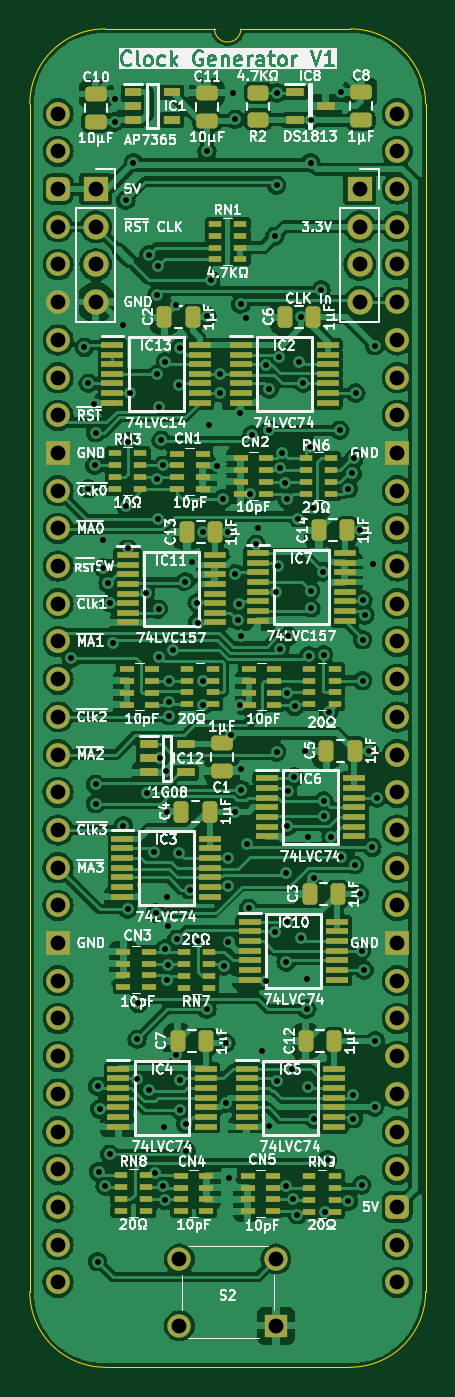
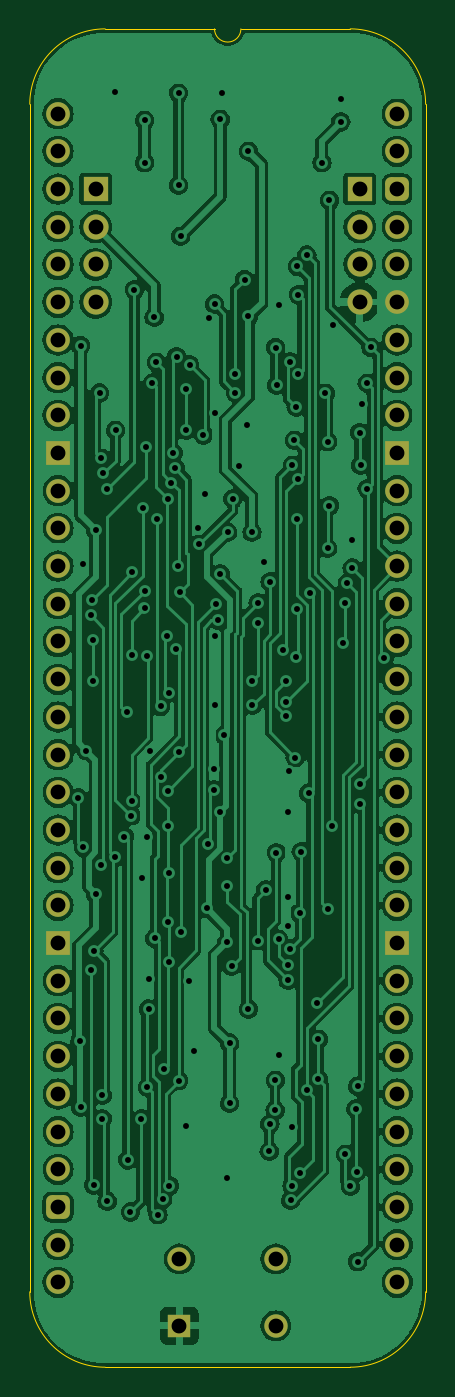
Circuit board: 11 layer files. Board 26.7 x 90.2 mm.
- bottom_copper: Triple MPU Clock Generator-B_Cu.gbl (195536 bytes)
- bottom_mask: Triple MPU Clock Generator-B_Mask.gbs (3022 bytes)
- paste: Triple MPU Clock Generator-B_Paste.gbp (477 bytes)
- bottom_silk: Triple MPU Clock Generator-B_Silkscreen.gbo (478 bytes)
- outline: Triple MPU Clock Generator-Edge_Cuts.gm1 (1100 bytes)
- top_copper: Triple MPU Clock Generator-F_Cu.gtl (309072 bytes)
- top_mask: Triple MPU Clock Generator-F_Mask.gts (11343 bytes)
- paste: Triple MPU Clock Generator-F_Paste.gtp (9343 bytes)
- top_silk: Triple MPU Clock Generator-F_Silkscreen.gto (183459 bytes)
- drill: Triple MPU Clock Generator-NPTH.drl (265 bytes)
- drill: Triple MPU Clock Generator-PTH.drl (4232 bytes)

=== bottom_copper: Triple MPU Clock Generator-B_Cu.gbl (195536 bytes, source omitted) ===
=== bottom_mask: Triple MPU Clock Generator-B_Mask.gbs (3022 bytes, source withheld) ===
=== paste: Triple MPU Clock Generator-B_Paste.gbp ===
%TF.GenerationSoftware,KiCad,Pcbnew,8.0.4*%
%TF.CreationDate,2024-08-09T20:27:45+02:00*%
%TF.ProjectId,Triple MPU Clock Generator,54726970-6c65-4204-9d50-5520436c6f63,V1*%
%TF.SameCoordinates,PX54c81a0PY37b6b20*%
%TF.FileFunction,Paste,Bot*%
%TF.FilePolarity,Positive*%
%FSLAX46Y46*%
G04 Gerber Fmt 4.6, Leading zero omitted, Abs format (unit mm)*
G04 Created by KiCad (PCBNEW 8.0.4) date 2024-08-09 20:27:45*
%MOMM*%
%LPD*%
G01*
G04 APERTURE LIST*
G04 APERTURE END LIST*
M02*

=== bottom_silk: Triple MPU Clock Generator-B_Silkscreen.gbo ===
%TF.GenerationSoftware,KiCad,Pcbnew,8.0.4*%
%TF.CreationDate,2024-08-09T20:27:45+02:00*%
%TF.ProjectId,Triple MPU Clock Generator,54726970-6c65-4204-9d50-5520436c6f63,V1*%
%TF.SameCoordinates,PX54c81a0PY37b6b20*%
%TF.FileFunction,Legend,Bot*%
%TF.FilePolarity,Positive*%
%FSLAX46Y46*%
G04 Gerber Fmt 4.6, Leading zero omitted, Abs format (unit mm)*
G04 Created by KiCad (PCBNEW 8.0.4) date 2024-08-09 20:27:45*
%MOMM*%
%LPD*%
G01*
G04 APERTURE LIST*
G04 APERTURE END LIST*
M02*

=== outline: Triple MPU Clock Generator-Edge_Cuts.gm1 ===
%TF.GenerationSoftware,KiCad,Pcbnew,8.0.4*%
%TF.CreationDate,2024-08-09T20:27:45+02:00*%
%TF.ProjectId,Triple MPU Clock Generator,54726970-6c65-4204-9d50-5520436c6f63,V1*%
%TF.SameCoordinates,PX54c81a0PY37b6b20*%
%TF.FileFunction,Profile,NP*%
%FSLAX46Y46*%
G04 Gerber Fmt 4.6, Leading zero omitted, Abs format (unit mm)*
G04 Created by KiCad (PCBNEW 8.0.4) date 2024-08-09 20:27:45*
%MOMM*%
%LPD*%
G01*
G04 APERTURE LIST*
%TA.AperFunction,Profile*%
%ADD10C,0.100000*%
%TD*%
G04 APERTURE END LIST*
D10*
%TO.C,J2*%
X-1905000Y635000D02*
X-1905000Y-79375000D01*
X10541000Y5715000D02*
X3175000Y5715000D01*
X19685000Y5715000D02*
X12319000Y5715000D01*
X19685000Y-84455000D02*
X3175000Y-84455000D01*
X24765000Y-79375000D02*
X24765000Y635000D01*
X-1905000Y635000D02*
G75*
G02*
X3175000Y5715000I5080002J-2D01*
G01*
X3175000Y-84455000D02*
G75*
G02*
X-1905000Y-79375000I0J5080000D01*
G01*
X12319000Y5715000D02*
G75*
G02*
X10541000Y5715000I-889000J0D01*
G01*
X19685000Y5715000D02*
G75*
G02*
X24765000Y635000I0J-5080000D01*
G01*
X24765000Y-79375000D02*
G75*
G02*
X19685000Y-84455000I-5080000J0D01*
G01*
%TD*%
M02*

=== top_copper: Triple MPU Clock Generator-F_Cu.gtl (309072 bytes, source omitted) ===
=== top_mask: Triple MPU Clock Generator-F_Mask.gts (11343 bytes, source omitted) ===
=== paste: Triple MPU Clock Generator-F_Paste.gtp (9343 bytes, source omitted) ===
=== top_silk: Triple MPU Clock Generator-F_Silkscreen.gto (183459 bytes, source omitted) ===
=== drill: Triple MPU Clock Generator-NPTH.drl ===
M48
; DRILL file {KiCad 8.0.4} date 2024-08-09T20:27:47+0200
; FORMAT={-:-/ absolute / inch / decimal}
; #@! TF.CreationDate,2024-08-09T20:27:47+02:00
; #@! TF.GenerationSoftware,Kicad,Pcbnew,8.0.4
; #@! TF.FileFunction,NonPlated,1,2,NPTH
FMAT,2
INCH
%
G90
G05
M30

=== drill: Triple MPU Clock Generator-PTH.drl ===
M48
; DRILL file {KiCad 8.0.4} date 2024-08-09T20:27:47+0200
; FORMAT={-:-/ absolute / inch / decimal}
; #@! TF.CreationDate,2024-08-09T20:27:47+02:00
; #@! TF.GenerationSoftware,Kicad,Pcbnew,8.0.4
; #@! TF.FileFunction,Plated,1,2,PTH
FMAT,2
INCH
; #@! TA.AperFunction,Plated,PTH,ViaDrill
T1C0.0157
; #@! TA.AperFunction,Plated,PTH,ComponentDrill
T2C0.0394
%
G90
G05
T1
X0.0352Y-1.4446
X0.07Y-0.62
X0.08Y-0.715
X0.08Y-0.995
X0.095Y-0.77
X0.0977Y-0.9323
X0.0994Y-1.7785
X0.1Y-0.8462
X0.1Y-1.83
X0.105Y-2.58
X0.105Y-3.045
X0.1074Y-2.8064
X0.11Y-2.64
X0.12Y-1.1301
X0.12Y-1.205
X0.125Y-2.845
X0.1327Y-1.245
X0.1376Y-2.76
X0.138Y-1.2966
X0.1445Y-1.4052
X0.15Y0.04
X0.15Y-0.0218
X0.1717Y-0.56
X0.1734Y-1.8889
X0.18Y-0.23
X0.18Y-1.04
X0.1847Y-1.153
X0.185Y-0.87
X0.185Y-2.11
X0.1909Y-0.7413
X0.2Y-0.13
X0.2095Y-2.455
X0.2095Y-2.5611
X0.213Y-2.36
X0.2324Y-1.2712
X0.235Y-1.8024
X0.24Y-0.375
X0.24Y-2.59
X0.2551Y-1.9574
X0.2572Y-2.8106
X0.2589Y-2.12
X0.2626Y-0.48
X0.2626Y-0.6912
X0.2626Y-0.9688
X0.265Y-1.075
X0.2652Y-0.4052
X0.2667Y-1.3148
X0.2684Y-0.7781
X0.2689Y-1.4399
X0.2711Y-1.708
X0.2734Y-0.8661
X0.2784Y-0.9327
X0.2792Y-2.8433
X0.2804Y-2.6889
X0.2825Y-2.8825
X0.2844Y-0.6585
X0.2848Y-2.2152
X0.2869Y-1.7442
X0.2893Y-2.0768
X0.2899Y-2.2983
X0.29Y-1.8512
X0.2906Y-2.259
X0.2911Y-2.1539
X0.2945Y-1.5592
X0.295Y-1.5986
X0.295Y-1.5041
X0.3042Y-1.4226
X0.3131Y-2.4962
X0.3135Y-0.5085
X0.315Y-2.19
X0.32Y-0.72
X0.3212Y-1.9602
X0.323Y-0.6204
X0.3239Y-2.5643
X0.3243Y-2.6431
X0.3376Y-1.2415
X0.3382Y-2.6799
X0.34Y-2.7524
X0.3489Y-2.0584
X0.355Y-1.19
X0.3691Y-1.2975
X0.37Y-1.35
X0.3705Y-2.1939
X0.3848Y-1.5035
X0.3849Y-1.5689
X0.3857Y-1.1099
X0.395Y-0.1
X0.395Y-0.5378
X0.395Y-2.375
X0.4Y-0.825
X0.405Y-0.44
X0.4205Y-0.9355
X0.43Y-0.69
X0.43Y-0.74
X0.4365Y-1.0215
X0.4396Y-2.2607
X0.445Y-2.465
X0.445Y-2.625
X0.45Y-1.11
X0.4506Y-2.0482
X0.451Y-1.975
X0.4521Y-2.1982
X0.4525Y-2.8225
X0.4589Y-1.6483
X0.465Y0.055
X0.4697Y-1.2213
X0.47Y-0.015
X0.47Y-1.8512
X0.4761Y-1.3437
X0.48Y-1.3
X0.4829Y-1.5677
X0.4834Y-0.795
X0.485Y-0.505
X0.485Y-1.385
X0.4859Y-1.739
X0.4859Y-1.7934
X0.4998Y-0.5431
X0.5013Y-1.9373
X0.506Y-2.108
X0.5092Y-1.01
X0.5145Y-0.8519
X0.525Y-1.142
X0.53Y-1.1
X0.54Y-2.485
X0.5511Y-0.6664
X0.5524Y-2.3
X0.56Y-0.73
X0.56Y-0.84
X0.56Y-2.685
X0.575Y-2.1708
X0.575Y-0.325
X0.5774Y-1.27
X0.58Y-1.693
X0.58Y0.055
X0.58Y-0.19
X0.58Y-2.565
X0.5824Y-1.2
X0.5857Y-0.6443
X0.5883Y-1.4189
X0.5889Y-0.9411
X0.5949Y-0.8996
X0.6007Y-0.9786
X0.6044Y-2.8439
X0.6049Y-2.25
X0.605Y-2.015
X0.6068Y-1.5357
X0.6076Y-2.145
X0.6077Y-1.0227
X0.6084Y-1.8899
X0.609Y-1.7955
X0.6103Y-1.3863
X0.62Y-2.535
X0.6224Y-2.8789
X0.6266Y-1.7589
X0.6278Y-1.5722
X0.635Y-2.92
X0.6376Y-1.0739
X0.6395Y-0.6599
X0.6431Y-2.187
X0.6453Y-0.54
X0.65Y-0.715
X0.6556Y-1.6894
X0.66Y-2.295
X0.66Y-2.375
X0.6628Y-2.5824
X0.6634Y-1.9176
X0.6651Y-1.438
X0.6676Y-0.885
X0.67Y-0.0174
X0.67Y-0.13
X0.67Y-1.265
X0.6707Y-1.3122
X0.675Y-1.045
X0.6776Y-2.0277
X0.6787Y-2.6667
X0.6976Y-0.4674
X0.703Y-1.2154
X0.7044Y-1.4353
X0.705Y-1.8231
X0.7055Y-1.8624
X0.7079Y-2.9132
X0.715Y-2.775
X0.7175Y-1.5875
X0.7245Y-1.9174
X0.7476Y-0.84
X0.75Y0.058
X0.75Y-1.9726
X0.77Y-0.995
X0.77Y-2.885
X0.7803Y-0.9541
X0.7828Y-2.6039
X0.7831Y-2.6661
X0.7851Y-0.9144
X0.7869Y-1.9939
X0.79Y-0.7412
X0.8Y-1.105
X0.8Y-2.07
X0.805Y-2.22
X0.8059Y-2.8416
X0.8079Y-1.395
X0.8079Y-1.5035
X0.8089Y-1.29
X0.812Y-2.272
X0.8139Y-1.3294
X0.825Y-1.69
X0.8329Y-1.9463
X0.835Y-1.195
X0.84Y-0.615
X0.84Y-2.635
X0.8417Y-2.4594
X0.8461Y-1.8149
T2
X0.0Y0.0
X0.0Y-0.1
X0.0Y-0.2
X0.0Y-0.3
X0.0Y-0.4
X0.0Y-0.5
X0.0Y-0.6
X0.0Y-0.7
X0.0Y-0.8
X0.0Y-0.9
X0.0Y-1.0
X0.0Y-1.1
X0.0Y-1.2
X0.0Y-1.3
X0.0Y-1.4
X0.0Y-1.5
X0.0Y-1.6
X0.0Y-1.7
X0.0Y-1.8
X0.0Y-1.9
X0.0Y-2.0
X0.0Y-2.1
X0.0Y-2.2
X0.0Y-2.3
X0.0Y-2.4
X0.0Y-2.5
X0.0Y-2.6
X0.0Y-2.7
X0.0Y-2.8
X0.0Y-2.9
X0.0Y-3.0
X0.0Y-3.1
X0.1Y-0.2
X0.1Y-0.3
X0.1Y-0.4
X0.1Y-0.5
X0.322Y-3.0378
X0.322Y-3.215
X0.578Y-3.0378
X0.578Y-3.215
X0.8Y-0.2
X0.8Y-0.3
X0.8Y-0.4
X0.8Y-0.5
X0.9Y0.0
X0.9Y-0.1
X0.9Y-0.2
X0.9Y-0.3
X0.9Y-0.4
X0.9Y-0.5
X0.9Y-0.6
X0.9Y-0.7
X0.9Y-0.8
X0.9Y-0.9
X0.9Y-1.0
X0.9Y-1.1
X0.9Y-1.2
X0.9Y-1.3
X0.9Y-1.4
X0.9Y-1.5
X0.9Y-1.6
X0.9Y-1.7
X0.9Y-1.8
X0.9Y-1.9
X0.9Y-2.0
X0.9Y-2.1
X0.9Y-2.2
X0.9Y-2.3
X0.9Y-2.4
X0.9Y-2.5
X0.9Y-2.6
X0.9Y-2.7
X0.9Y-2.8
X0.9Y-2.9
X0.9Y-3.0
X0.9Y-3.1
M30
